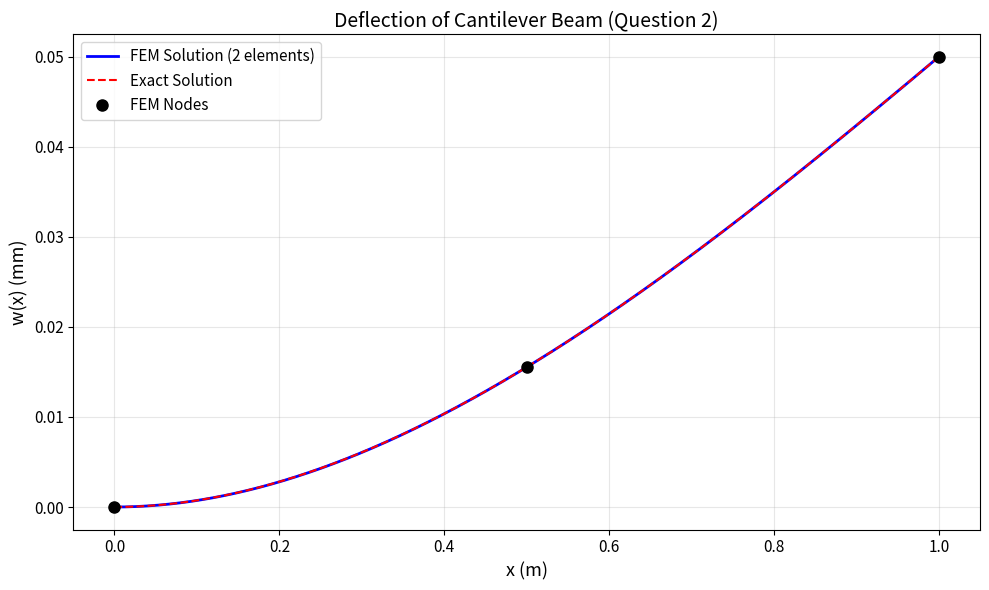

This figure's Python source: (Note: this script raises an exception after producing the figure.)
"""
CIV E 665 - Assignment 5, Question 2
Cantilever Beam FEM Solution (2 Euler-Bernoulli elements, Reddy formulation)
"""
import numpy as np
import matplotlib
matplotlib.use('Agg')
import matplotlib.pyplot as plt

# ==============================================================================
# Parameters
# ==============================================================================
E = 100e9        # Pa
t = 0.1          # m (square cross section)
I_val = t**4/12  # m^4
EI = E * I_val   # N*m^2
L = 1.0          # m
n_elem = 2
Le = L / n_elem  # 0.5 m
F0 = 100.0       # N (point force at free end)
M0 = -10.0       # N*m (point moment at free end, Reddy convention)

C = 2 * EI / Le**3  # stiffness coefficient

print(f"EI = {EI:.4f} N*m^2")
print(f"C  = {C:.4f} N/m")
print(f"Le = {Le} m")

# ==============================================================================
# Element Stiffness Matrix (Reddy formulation)
# ==============================================================================
def elem_stiffness(C, Le):
    return C * np.array([
        [6,      -3*Le,    -6,      -3*Le   ],
        [-3*Le,   2*Le**2,  3*Le,    Le**2   ],
        [-6,      3*Le,     6,       3*Le    ],
        [-3*Le,   Le**2,    3*Le,    2*Le**2 ]
    ])

K_e = elem_stiffness(C, Le)

# ==============================================================================
# Global Assembly (6x6)
# ==============================================================================
K_global = np.zeros((6, 6))
K_global[0:4, 0:4] += K_e   # Element 1 -> DOFs [1,2,3,4]
K_global[2:6, 2:6] += K_e   # Element 2 -> DOFs [3,4,5,6]

# ==============================================================================
# Element Force Vectors (from analytical integration)
# ==============================================================================
# Element 1: q(x) = -100x + 100, x in [0, 0.5]
f1 = np.array([21.25, -5/3, 16.25, 35/24])

# Element 2: q(x) = -100x + 100, x in [0.5, 1.0]
f2 = np.array([8.75, -0.625, 3.75, 5/12])

F_global = np.zeros(6)
F_global[0:4] += f1
F_global[2:6] += f2

# Add point loads at Node 3 (DOFs 5 and 6, indices 4 and 5)
F_global[4] += F0   # Point force
F_global[5] += M0   # Point moment

print(f"\nGlobal Force Vector F = {F_global}")

# ==============================================================================
# Apply Boundary Conditions: W1 = W2 = 0 (fixed at Node 1)
# ==============================================================================
free_dofs = [2, 3, 4, 5]  # DOFs 3,4,5,6
K_red = K_global[np.ix_(free_dofs, free_dofs)]
F_red = F_global[free_dofs]

print(f"\nReduced K (4x4):")
print(K_red)
print(f"\nReduced F = {F_red}")

# ==============================================================================
# Solve
# ==============================================================================
W_red = np.linalg.solve(K_red, F_red)
W = np.zeros(6)
W[free_dofs] = W_red

print(f"\n{'='*60}")
print(f"FEM Nodal Values:")
print(f"{'='*60}")
labels = ['W1 (w₁)', 'W2 (θ₁)', 'W3 (w₂)', 'W4 (θ₂)', 'W5 (w₃)', 'W6 (θ₃)']
for i in range(6):
    print(f"  {labels[i]:12s} = {W[i]: .6e}  {'m' if i%2==0 else 'rad'}")

print(f"\nIn matrix form (scientific notation):")
print(f"  W3 = {W[2]:.10e} m")
print(f"  W4 = {W[3]:.10e} rad")
print(f"  W5 = {W[4]:.10e} m")
print(f"  W6 = {W[5]:.10e} rad")

# ==============================================================================
# Reconstruct w(x) using Hermite shape functions (Reddy formulation)
# ==============================================================================
def psi1(xb, Le):
    xi = xb / Le
    return 1 - 3*xi**2 + 2*xi**3

def psi2(xb, Le):
    return -xb * (1 - xb/Le)**2

def psi3(xb, Le):
    xi = xb / Le
    return 3*xi**2 - 2*xi**3

def psi4(xb, Le):
    xi = xb / Le
    return -xb * (-xi + xi**2)

# Element 1: x in [0, Le], local coords = x
n_pts = 300
x_e1 = np.linspace(0, Le, n_pts)
w_e1 = (W[0]*psi1(x_e1, Le) + W[1]*psi2(x_e1, Le) +
        W[2]*psi3(x_e1, Le) + W[3]*psi4(x_e1, Le))

# Element 2: x in [Le, 2*Le], local coords = x - Le
x_e2_local = np.linspace(0, Le, n_pts)
x_e2 = x_e2_local + Le
w_e2 = (W[2]*psi1(x_e2_local, Le) + W[3]*psi2(x_e2_local, Le) +
        W[4]*psi3(x_e2_local, Le) + W[5]*psi4(x_e2_local, Le))

x_fem = np.concatenate([x_e1, x_e2])
w_fem = np.concatenate([w_e1, w_e2])

# ==============================================================================
# Exact Analytical Solution
# ==============================================================================
# EI w'''' = q(x) = -100x + 100
# BCs: w(0) = 0, w'(0) = 0
# Natural BCs at x=1 (Reddy convention):
#   Q_w = -EI w'''(1) = F0  =>  EI w'''(1) = -F0 = -100
#   Q_θ = -EI w''(1) = M0   =>  EI w''(1) = -M0 = 10
#
# Integrating EI w'''' = -100x + 100:
#   EI w''' = -50x^2 + 100x + C1
#   EI w''  = -50x^3/3 + 50x^2 + C1*x + C2
#   EI w'   = -50x^4/12 + 50x^3/3 + C1*x^2/2 + C2*x + C3
#   EI w    = -50x^5/60 + 50x^4/12 + C1*x^3/6 + C2*x^2/2 + C3*x + C4
#
# From BCs:
#   w(0) = 0 => C4 = 0
#   w'(0) = 0 => C3 = 0
#   EI w'''(1) = -100: -50 + 100 + C1 = -100 => C1 = -150
#   EI w''(1) = 10: -50/3 + 50 - 150 + C2 = 10 => C2 = 110 + 50/3 = 380/3

C1_exact = -150.0
C2_exact = 380.0/3.0

def w_exact(x):
    EI_w = (-50*x**5/60 + 50*x**4/12 + C1_exact*x**3/6 + C2_exact*x**2/2)
    return EI_w / EI

x_exact = np.linspace(0, 1, 500)
w_exact_vals = w_exact(x_exact)

print(f"\n{'='*60}")
print(f"Exact Solution Values:")
print(f"{'='*60}")
print(f"  w_exact(0.5) = {w_exact(0.5):.10e} m")
print(f"  w_exact(1.0) = {w_exact(1.0):.10e} m")
print(f"\n  FEM w(0.5)   = {W[2]:.10e} m")
print(f"  FEM w(1.0)   = {W[4]:.10e} m")

print(f"\n  Error at x=0.5: {abs(W[2] - w_exact(0.5))/abs(w_exact(0.5))*100:.4f}%")
print(f"  Error at x=1.0: {abs(W[4] - w_exact(1.0))/abs(w_exact(1.0))*100:.4f}%")

# ==============================================================================
# Plot
# ==============================================================================
fig, ax = plt.subplots(figsize=(10, 6))

# FEM
ax.plot(x_fem, w_fem * 1e3, 'b-', linewidth=2, label='FEM Solution (2 elements)')

# Exact
ax.plot(x_exact, w_exact_vals * 1e3, 'r--', linewidth=1.5, label='Exact Solution')

# Node markers
nodes_x = [0, Le, 2*Le]
nodes_w = [W[0], W[2], W[4]]
ax.plot(nodes_x, np.array(nodes_w)*1e3, 'ko', markersize=8, zorder=5, label='FEM Nodes')

ax.set_xlabel('x (m)', fontsize=13)
ax.set_ylabel('w(x) (mm)', fontsize=13)
ax.set_title('Deflection of Cantilever Beam (Question 2)', fontsize=14)
ax.legend(fontsize=11)
ax.grid(True, alpha=0.3)
ax.tick_params(labelsize=11)

fig.tight_layout()
fig.savefig('./assets/q2_deflection.png', dpi=150, bbox_inches='tight')
print(f"\nPlot saved to ./assets/q2_deflection.png")
